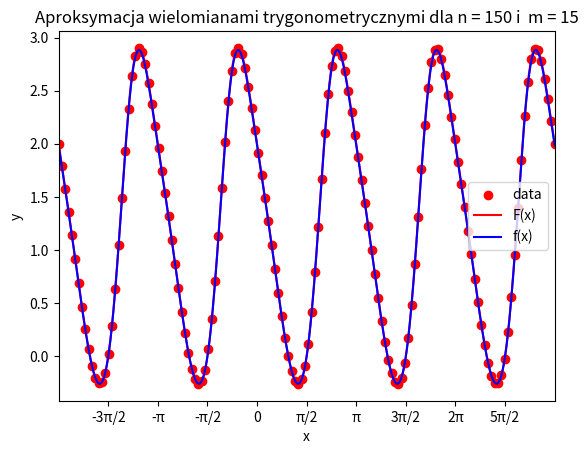

Source code (Python):
import numpy as np
from matplotlib import pyplot as plt

# A = -np.pi
# B = 2 * np.pi
POINTS = 1000


def fun(x, k=1, m=2):
    return np.exp(-k * np.sin(m * x)) + k * np.cos(m * x)


A = -2 * np.pi
B = 3 * np.pi


# def fun(x, k=3, m=3):
#     return np.exp(-k * np.sin(m * x)) + k * np.sin(m * x) - 1


def scale_intervals(from_a, from_b, to_c, to_d, x):
    return to_c + (to_d - to_c) / (from_b - from_a) * (x - from_a)


def get_a_j(j, f, x, n):
    return 2 * sum([f(x[i]) * np.cos(j * x[i]) for i in range(n - 1)]) / n


def get_b_j(j, f, x, n):
    return 2 * sum([f(x[i]) * np.sin(j * x[i]) for i in range(n - 1)]) / n


def approximate(x, a, b, m):
    return 1 / 2 * a[0] + sum([a[j] * np.cos(j * x) + b[j] * np.sin(j * x) for j in range(1, m + 1)])


def calculate(f, n, m):
    # trzeba potestować czym jest n a czym m
    x = np.linspace(A, B, n)
    y = f(x)
    x_scaled = scale_intervals(A, B, -np.pi, np.pi, x)

    # print(x_scaled)

    a = [get_a_j(j, f, x_scaled, n) for j in range(m + 1)]
    b = [get_b_j(j, f, x_scaled, n) for j in range(m + 1)]

    xaxis = np.linspace(A, B, POINTS)
    # xaxis_scaled = scale_intervals(A, B, -np.pi, np.pi, xaxis)
    yaxis_scaled = approximate(xaxis, a, b, m)

    draw(f, x, y, n, m, xaxis, yaxis_scaled)
    return estimate_error2(f, xaxis, yaxis_scaled)


def estimate_error2(f, x, y):
    return np.sqrt(np.sum((f(x) - y) ** 2)) / len(x)


def draw(f, x, y, n, m, xaxis, yaxis):
    plt.scatter(x, y, label="data", color="red")
    plt.plot(xaxis, f(xaxis), label="F(x)", color="red")
    plt.plot(xaxis, yaxis, label="f(x)", color="blue")
    plt.title(f"Aproksymacja wielomianami trygonometrycznymi dla n = {n} i  m = {m}")
    plt.xlim(A, B)
    plt.xticks([-3 * np.pi / 2, -np.pi, -np.pi / 2, 0, np.pi / 2, np.pi, 3 * np.pi / 2, 2 * np.pi, 5 * np.pi / 2],
               ['-3π/2', '-π', '-π/2', '0', 'π/2', 'π', '3π/2', '2π', '5π/2'])

    plt.xlabel("x")
    plt.ylabel("y")
    plt.legend(loc='best')
    # plt.savefig(IMG_PATH + f"/img_{n}_{m}")
    plt.show()


if __name__ == "__main__":
    calculate(fun, 150, 15)
